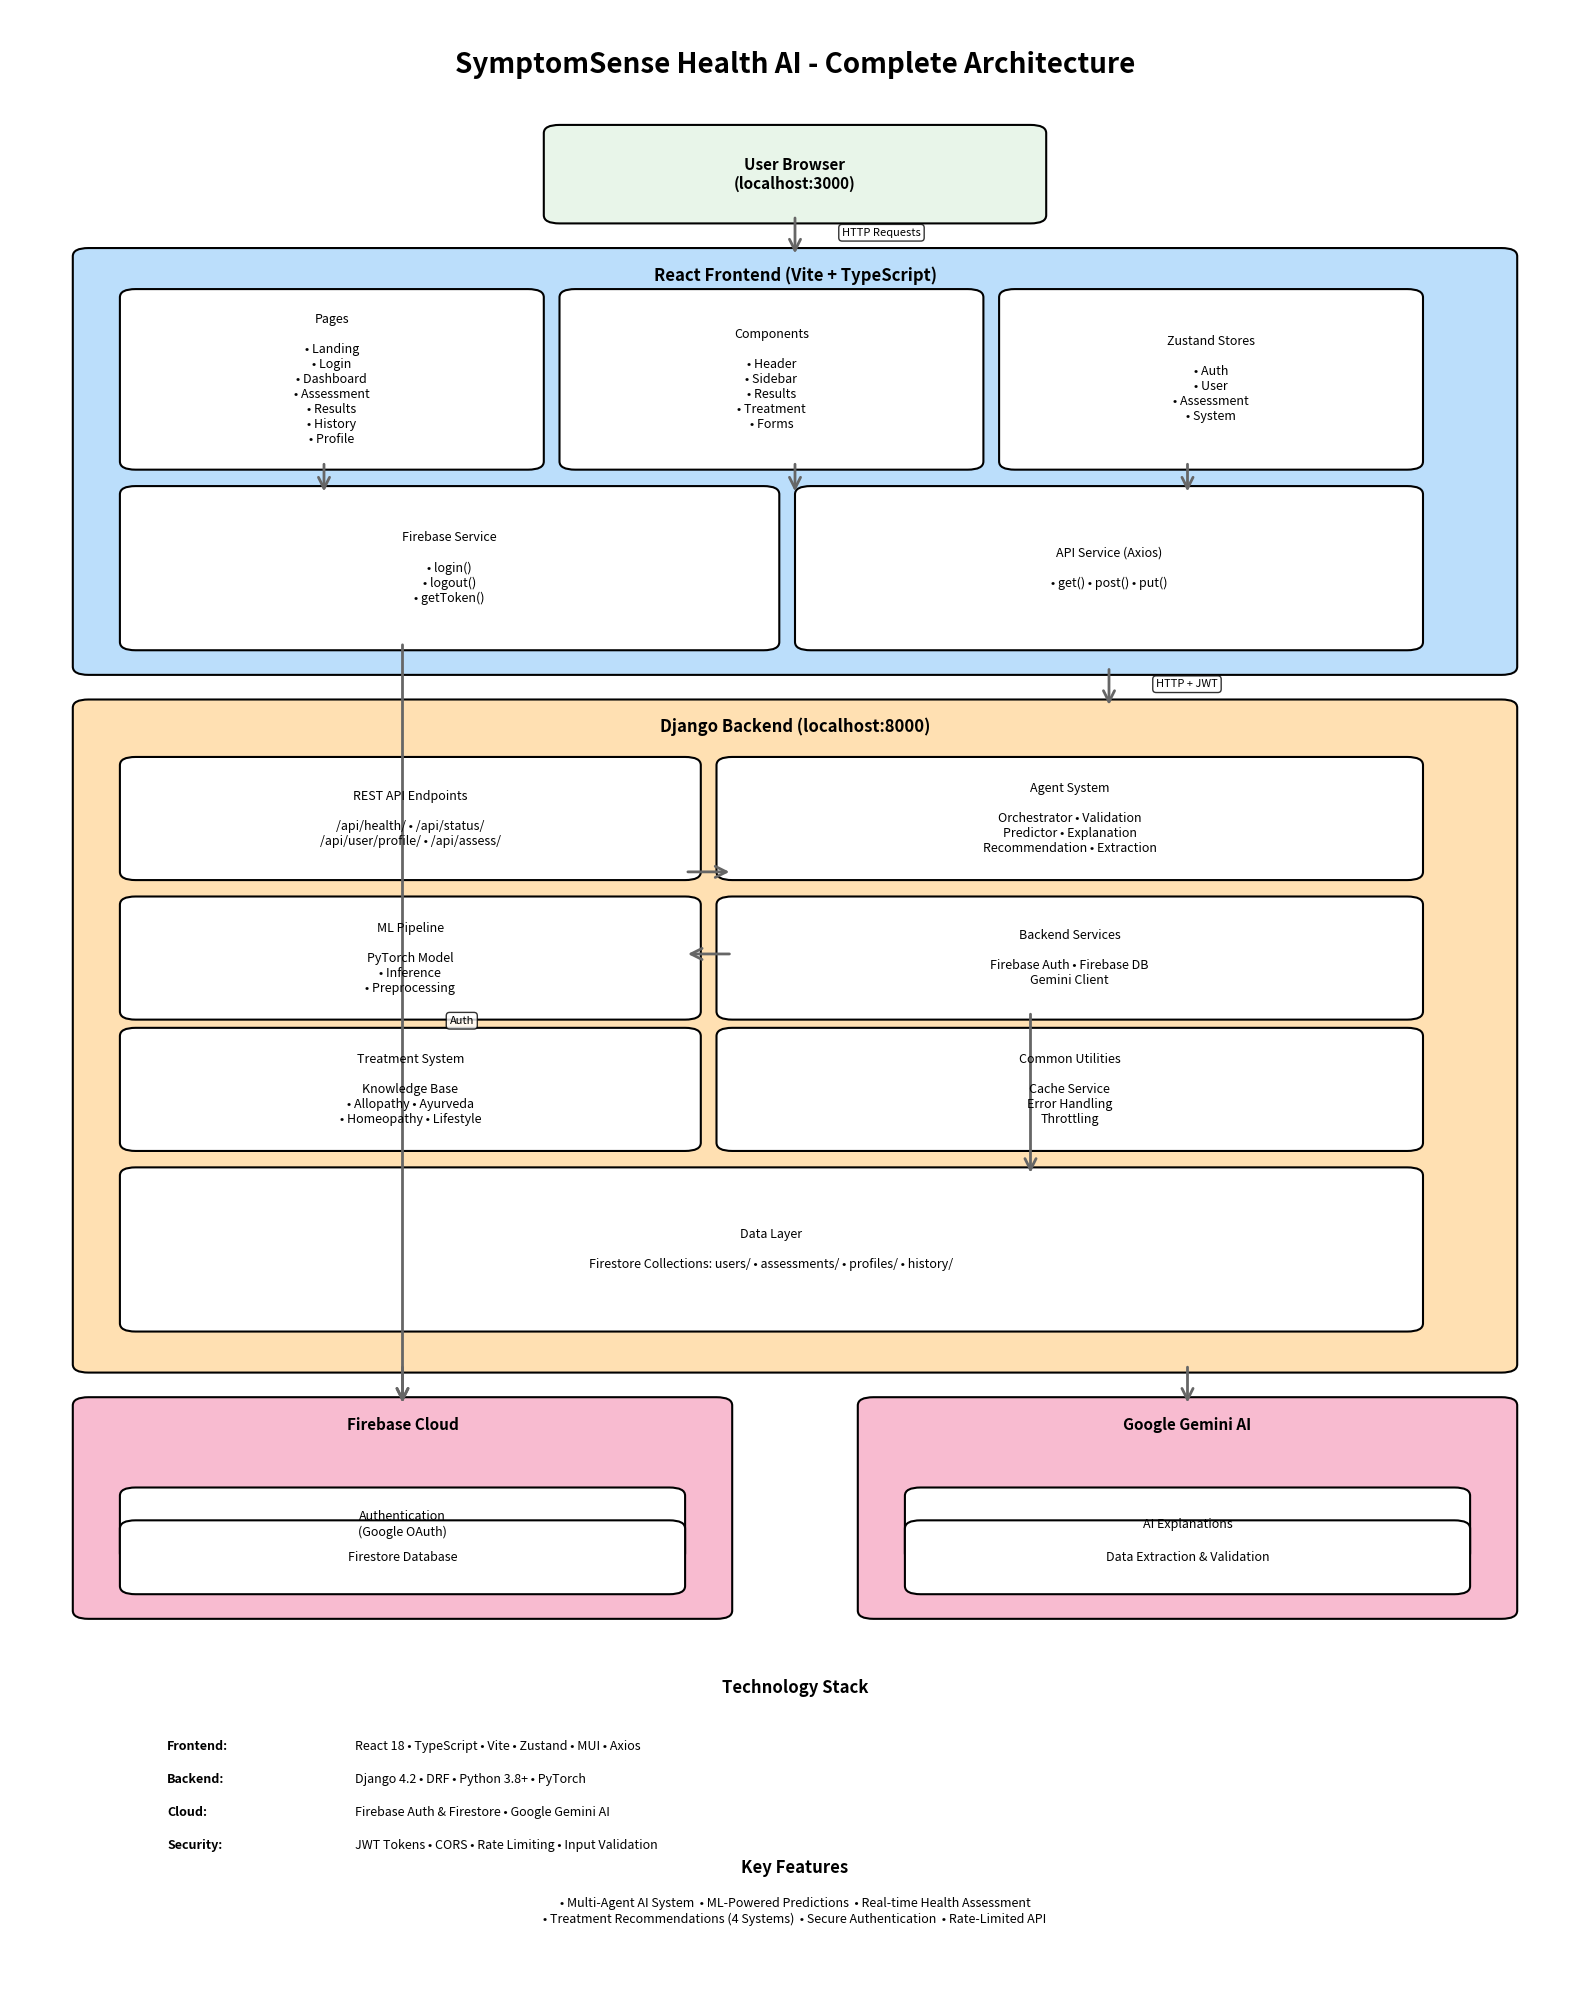

This figure's Python source:
"""
Generate a complete system architecture diagram in PNG format using matplotlib
"""
import matplotlib.pyplot as plt
import matplotlib.patches as mpatches
from matplotlib.patches import FancyBboxPatch, FancyArrowPatch
import matplotlib.lines as mlines

# Create figure
fig, ax = plt.subplots(1, 1, figsize=(16, 20))
ax.set_xlim(0, 10)
ax.set_ylim(0, 24)
ax.axis('off')

# Title
ax.text(5, 23.5, 'SymptomSense Health AI - Complete Architecture', 
        ha='center', va='top', fontsize=20, fontweight='bold')

# Color scheme
color_user = '#E8F5E9'
color_frontend = '#BBDEFB'
color_backend = '#FFE0B2'
color_external = '#F8BBD0'
color_arrow = '#666666'

def draw_box(ax, x, y, width, height, text, color, fontsize=10, fontweight='normal'):
    """Draw a rounded box with text"""
    box = FancyBboxPatch((x, y), width, height,
                         boxstyle="round,pad=0.1",
                         edgecolor='black',
                         facecolor=color,
                         linewidth=1.5)
    ax.add_patch(box)
    ax.text(x + width/2, y + height/2, text,
            ha='center', va='center',
            fontsize=fontsize, fontweight=fontweight,
            wrap=True)

def draw_arrow(ax, x1, y1, x2, y2, label='', style='->'):
    """Draw an arrow with optional label"""
    arrow = FancyArrowPatch((x1, y1), (x2, y2),
                           arrowstyle=style,
                           color=color_arrow,
                           linewidth=2,
                           mutation_scale=20)
    ax.add_patch(arrow)
    if label:
        mid_x, mid_y = (x1 + x2) / 2, (y1 + y2) / 2
        ax.text(mid_x + 0.3, mid_y, label,
                fontsize=8, style='italic',
                bbox=dict(boxstyle='round,pad=0.3', facecolor='white', alpha=0.8))

# ===== USER LAYER =====
draw_box(ax, 3.5, 21.5, 3, 1, 'User Browser\n(localhost:3000)', color_user, 11, 'bold')

# ===== FRONTEND LAYER =====
# Main frontend container
draw_box(ax, 0.5, 16, 9, 5, '', color_frontend, 10)
ax.text(5, 20.7, 'React Frontend (Vite + TypeScript)', ha='center', fontsize=12, fontweight='bold')

# Pages
draw_box(ax, 0.8, 18.5, 2.5, 2, 'Pages\n\n• Landing\n• Login\n• Dashboard\n• Assessment\n• Results\n• History\n• Profile', 
         'white', 9)

# Components
draw_box(ax, 3.6, 18.5, 2.5, 2, 'Components\n\n• Header\n• Sidebar\n• Results\n• Treatment\n• Forms', 
         'white', 9)

# State Management
draw_box(ax, 6.4, 18.5, 2.5, 2, 'Zustand Stores\n\n• Auth\n• User\n• Assessment\n• System', 
         'white', 9)

# Services
draw_box(ax, 0.8, 16.3, 4, 1.8, 'Firebase Service\n\n• login()\n• logout()\n• getToken()', 
         'white', 9)
draw_box(ax, 5.1, 16.3, 3.8, 1.8, 'API Service (Axios)\n\n• get() • post() • put()', 
         'white', 9)

# ===== BACKEND LAYER =====
# Main backend container
draw_box(ax, 0.5, 7.5, 9, 8, '', color_backend, 10)
ax.text(5, 15.2, 'Django Backend (localhost:8000)', ha='center', fontsize=12, fontweight='bold')

# API Endpoints
draw_box(ax, 0.8, 13.5, 3.5, 1.3, 'REST API Endpoints\n\n/api/health/ • /api/status/\n/api/user/profile/ • /api/assess/', 
         'white', 9)

# Agent System
draw_box(ax, 4.6, 13.5, 4.3, 1.3, 'Agent System\n\nOrchestrator • Validation\nPredictor • Explanation\nRecommendation • Extraction', 
         'white', 9)

# ML Pipeline
draw_box(ax, 0.8, 11.8, 3.5, 1.3, 'ML Pipeline\n\nPyTorch Model\n• Inference\n• Preprocessing', 
         'white', 9)

# Backend Services
draw_box(ax, 4.6, 11.8, 4.3, 1.3, 'Backend Services\n\nFirebase Auth • Firebase DB\nGemini Client', 
         'white', 9)

# Treatment & Knowledge Base
draw_box(ax, 0.8, 10.2, 3.5, 1.3, 'Treatment System\n\nKnowledge Base\n• Allopathy • Ayurveda\n• Homeopathy • Lifestyle', 
         'white', 9)

# Common Utilities
draw_box(ax, 4.6, 10.2, 4.3, 1.3, 'Common Utilities\n\nCache Service\nError Handling\nThrottling', 
         'white', 9)

# Data Layer
draw_box(ax, 0.8, 8, 8.1, 1.8, 'Data Layer\n\nFirestore Collections: users/ • assessments/ • profiles/ • history/', 
         'white', 9)

# ===== EXTERNAL SERVICES =====
# Firebase
draw_box(ax, 0.5, 4.5, 4, 2.5, '', color_external, 10)
ax.text(2.5, 6.7, 'Firebase Cloud', ha='center', fontsize=11, fontweight='bold')
draw_box(ax, 0.8, 5.2, 3.4, 0.7, 'Authentication\n(Google OAuth)', 'white', 9)
draw_box(ax, 0.8, 4.8, 3.4, 0.7, 'Firestore Database', 'white', 9)

# Gemini AI
draw_box(ax, 5.5, 4.5, 4, 2.5, '', color_external, 10)
ax.text(7.5, 6.7, 'Google Gemini AI', ha='center', fontsize=11, fontweight='bold')
draw_box(ax, 5.8, 5.2, 3.4, 0.7, 'AI Explanations', 'white', 9)
draw_box(ax, 5.8, 4.8, 3.4, 0.7, 'Data Extraction & Validation', 'white', 9)

# ===== ARROWS / DATA FLOW =====
# User to Frontend
draw_arrow(ax, 5, 21.5, 5, 21, 'HTTP Requests')

# Frontend internal
draw_arrow(ax, 2, 18.5, 2, 18.1, '')
draw_arrow(ax, 5, 18.5, 5, 18.1, '')
draw_arrow(ax, 7.5, 18.5, 7.5, 18.1, '')

# Frontend to Backend
draw_arrow(ax, 7, 16, 7, 15.5, 'HTTP + JWT')

# Frontend to Firebase
draw_arrow(ax, 2.5, 16.3, 2.5, 7, 'Auth')

# Backend API to Agents
draw_arrow(ax, 4.3, 13.5, 4.6, 13.5, '')

# Agents to ML
draw_arrow(ax, 4.6, 12.5, 4.3, 12.5, '')

# Backend to Services
draw_arrow(ax, 6.5, 11.8, 6.5, 9.8, '')

# Backend to Firebase
draw_arrow(ax, 2.5, 7.5, 2.5, 7, '')

# Backend to Gemini
draw_arrow(ax, 7.5, 7.5, 7.5, 7, '')

# ===== LEGEND =====
legend_y = 2.5
ax.text(5, legend_y + 1, 'Technology Stack', ha='center', fontsize=12, fontweight='bold')

legend_items = [
    ('Frontend:', 'React 18 • TypeScript • Vite • Zustand • MUI • Axios'),
    ('Backend:', 'Django 4.2 • DRF • Python 3.8+ • PyTorch'),
    ('Cloud:', 'Firebase Auth & Firestore • Google Gemini AI'),
    ('Security:', 'JWT Tokens • CORS • Rate Limiting • Input Validation')
]

y_pos = legend_y + 0.3
for title, tech in legend_items:
    ax.text(1, y_pos, title, fontsize=9, fontweight='bold')
    ax.text(2.2, y_pos, tech, fontsize=9)
    y_pos -= 0.4

# ===== KEY FEATURES =====
features_y = 0.5
ax.text(5, features_y + 0.8, 'Key Features', ha='center', fontsize=12, fontweight='bold')
features = '• Multi-Agent AI System  • ML-Powered Predictions  • Real-time Health Assessment\n• Treatment Recommendations (4 Systems)  • Secure Authentication  • Rate-Limited API'
ax.text(5, features_y + 0.2, features, ha='center', fontsize=9)

# Save figure
plt.tight_layout()
plt.savefig('architecture_diagram.png', dpi=300, bbox_inches='tight', facecolor='white')
print("✓ Architecture diagram generated successfully!")
print("✓ Output file: architecture_diagram.png")
print("✓ Resolution: 300 DPI")
